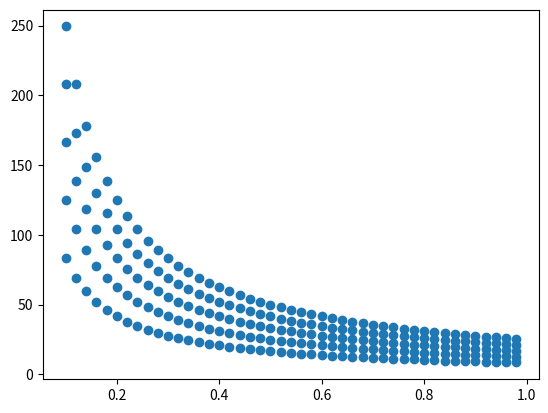
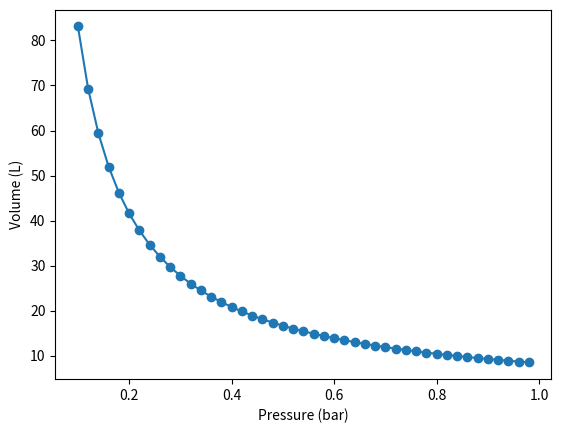
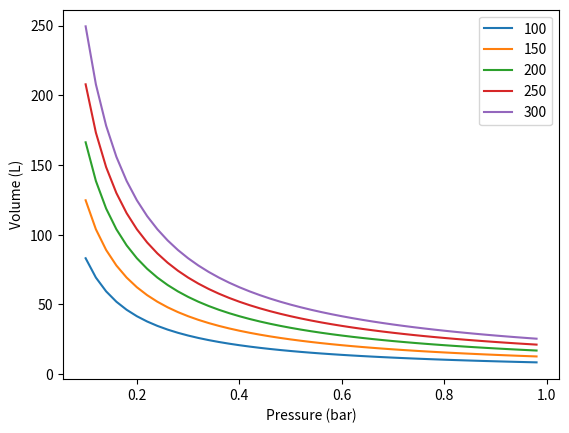

These figures' Python source, in order:
# python packages
import pandas as pd # Dataframes and reading CSV files
import numpy as np # Numerical libraries
import matplotlib.pyplot as plt # Plotting library

print(1 + 2)
print(1+2)

# This is a comment
print("Hello world") # This is also a comment

print("Hello", 
      "world")
print("Hello \
       world")

2 + 3

4 * 3

12 / 3

2**3

a = 12
b = 3
a + b

a = 10
b = 20
c = a + b
print("Result :",c)

print("The approximate value of pi is                     :",np.pi)
print("The approximate value of the Euler constant (e) is :",np.e)
print("The square root of two is                          :",np.sqrt(2))
print("The natural logarithm of two is                    :",np.log(2))
print("The logarithm base 10 of two is                    :",np.log10(2))
print("The sine of pi is                                  :",np.sin(np.pi))
print("The cosine of pi is                                :",np.cos(np.pi))

arrayOfNumbers = [300, 2, 3.2]
print("Three dimensional array of numbers :",arrayOfNumbers)
arrayOfStrings = ["Temperature" , "Pressure" , "Volume"]
print("Three dimensional array of strings :",arrayOfStrings)
mixedArray = ["temperature" , 300]
print("The mixed array is                 :",mixedArray)

print("Second element of the array of numbers :",arrayOfNumbers[1])
print("Second element of the array of strings :",arrayOfStrings[1])

for value in arrayOfNumbers:
    print("--- This is inside the loop ----",value)
print("--- This is outside the loop ---")

numberOfElements = len(arrayOfNumbers)
print("Number of elements :",numberOfElements)
for index in range(0,numberOfElements):
    print(index,                   # index
          arrayOfStrings[index],   # sting
          arrayOfNumbers[index])   # number

for i in range(0,4):
    print(i)

for i in range(0,4,2):
    print(i)

for i in np.arange(0,4,2):
    print(i)

for i in np.arange(0,4,0.5):
    print(i)

values = np.arange(1.1,4,0.7)
print(values)

values = list(range(0,5,2))
print(values)

summ = 0.
for value in arrayOfNumbers:
    summ += value 

print("Result of += :",summ)

print("Average :",summ/len(arrayOfNumbers))

tally = np.sum(arrayOfNumbers)
average = np.mean(arrayOfNumbers)
StDev = np.std(arrayOfNumbers)

print("Sum :",tally)
print("Average :",average)
print("Standard Deviation :",StDev)

print("Standard Error :",StDev/np.sqrt(len(arrayOfNumbers)))

# This array is used to define the names of the columns
header = ["Temperature (K)" , "Volume (L)" , "Pressure (bar)"] 

# This is our new dataframe
df = pd.DataFrame(data=None, columns=header)
print(df)

# function to compute the volume of an ideal gas give its temperature and pressure 
def idealVolume(T,p):
    R = 8.314 # Ideal gas constant in J/mol/K
    n = 1     # Number of moles
    conversionFactor = 0.01 # Conversion factor between J/bar to litre
    return( n * R * T / p) * conversionFactor      

listOfTemperatures = []
for T in range(100,301,50):
    listOfTemperatures.append(T)
    
    for p in np.arange(0.1,1,0.02):
        V = idealVolume(T,p)
        index = len(df.index)
        df.loc[index]  = [T , V , p] # a vector is added to the DataFrame
        
print(df)

print(df["Temperature (K)"])

print(df.iloc[0,1])

print(df.iloc[0:3 , 1  ].values) # the first three volumes
print(df.iloc[0   , 0:3].values) # the first row
print(df.iloc[0   ,  : ].values) # the first row
print(df.iloc[0   , 1: ].values) # the last two elements of the first row
print(df.iloc[0   ,  :2].values) # the first two elements of the first row

# Create the figure and axes objects
fig , ax = plt.subplots()
# Add the data to the plot from the DataFrame
ax.scatter(df["Pressure (bar)"] , df["Volume (L)"])
# Diplay the figure
plt.show()

T=100
pressure = []
volume = []
for index in range(0,len(df.index)):
    if df.iloc[index,0] == T:
        pressure.append(df.iloc[index,2])
        volume.append(df.iloc[index,1])

print("Pressure array :",pressure[0:3],"...")
print("Volume array :",volume[0:3],"...")

fig , ax = plt.subplots()
ax.scatter(pressure , volume)
ax.plot(pressure , volume)

# Let's add the labels to the axes
ax.set(xlabel="Pressure (bar)")
ax.set(ylabel="Volume (L)")

plt.show()

# First we have to create the figure
fig , ax = plt.subplots()

for T in listOfTemperatures:
    pressure = df[df["Temperature (K)"] == T]["Pressure (bar)"].values
    volume = df[df["Temperature (K)"] == T]["Volume (L)"].values

    # add one line to the plot for each temperature
    ax.plot(pressure , volume, label=T)

# Let's add the labels to the axes
ax.set(xlabel="Pressure (bar)")
ax.set(ylabel="Volume (L)")

# Let's also add the legend
ax.legend()

plt.show()